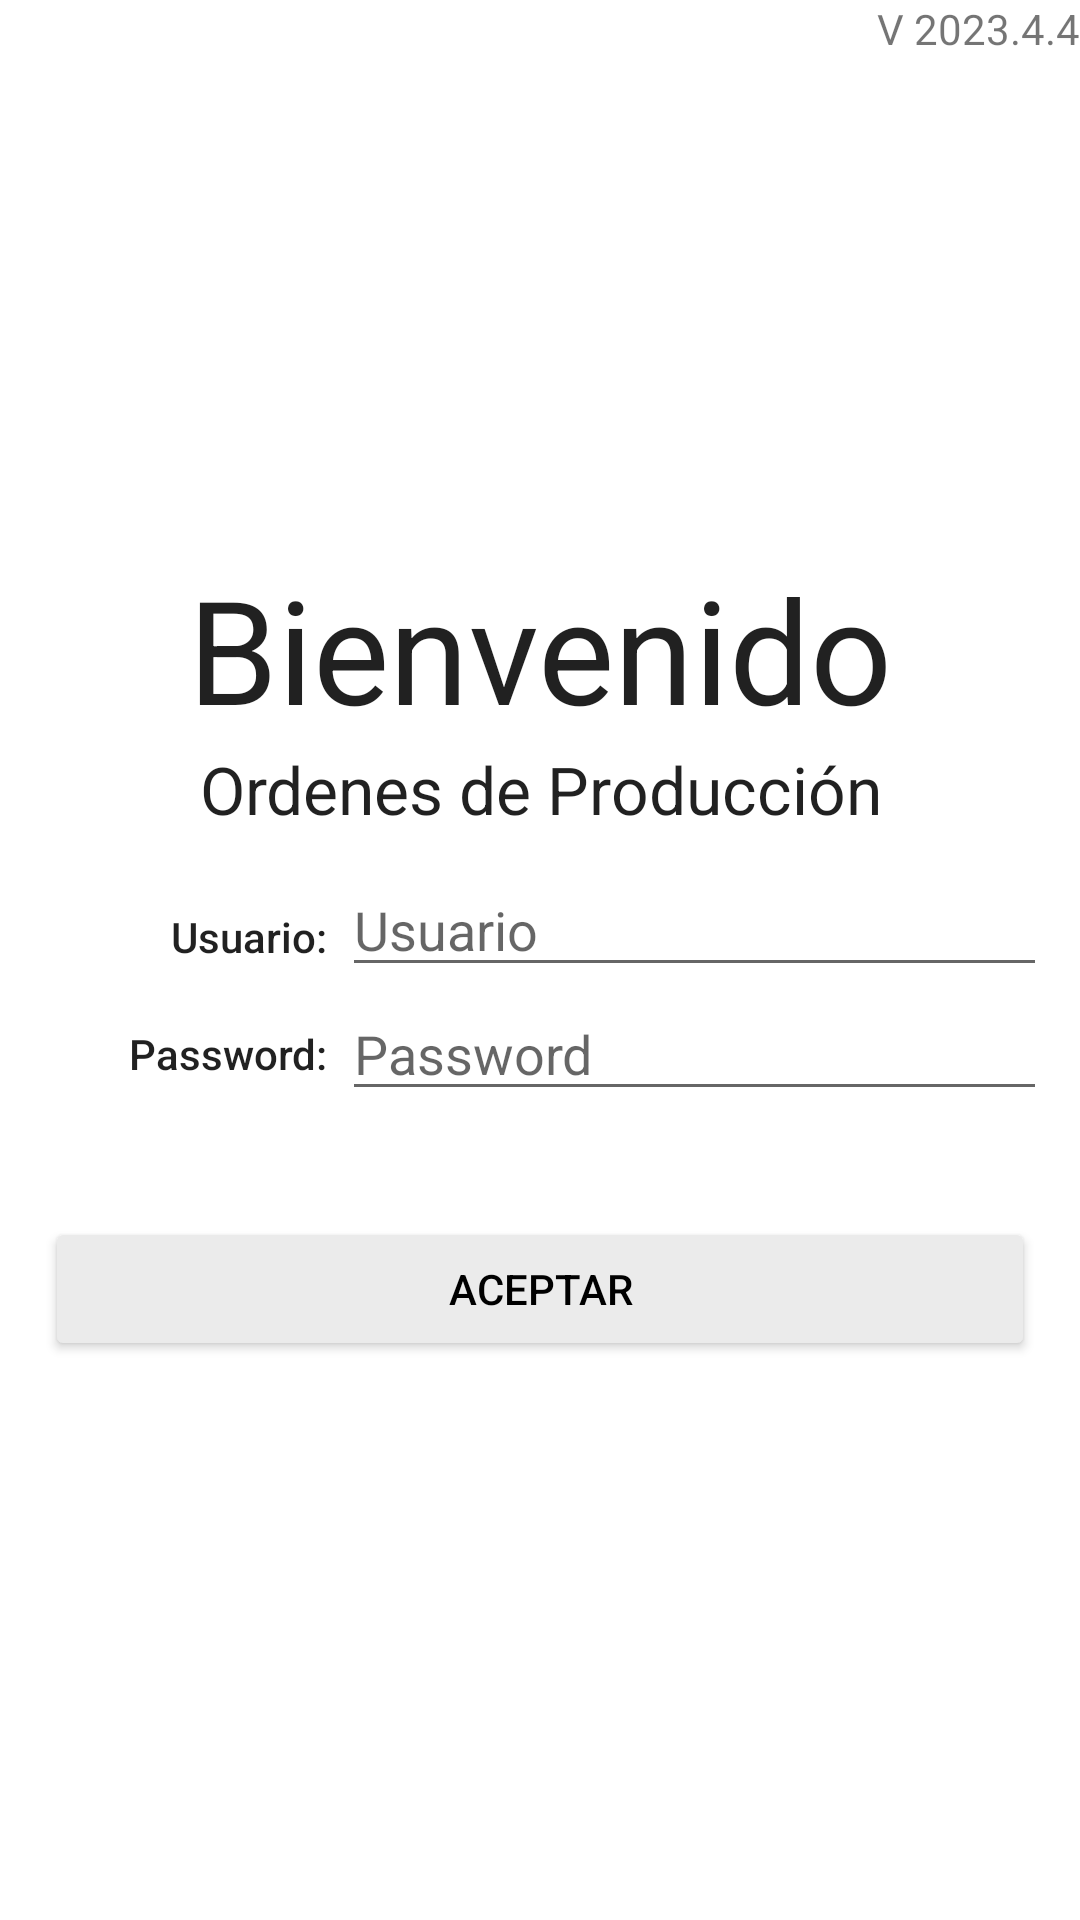

Android layout source for this screen:
<!-- AndroidManifest.xml: application theme Theme.AppProduccionV2 -->
<!-- res/layout/activity_login.xml -->
<?xml version="1.0" encoding="utf-8"?>
<LinearLayout xmlns:android="http://schemas.android.com/apk/res/android"
    xmlns:app="http://schemas.android.com/apk/res-auto"
    xmlns:tools="http://schemas.android.com/tools"
    android:id="@+id/mainLayout"
    android:layout_width="match_parent"
    android:layout_height="match_parent"
    android:orientation="vertical"
    tools:context=".Login">

    <TextView
        android:id="@+id/textView17"
        android:layout_width="match_parent"
        android:layout_height="wrap_content"
        android:text="V 2023.4.4"
        android:textAlignment="textEnd" />

    <LinearLayout
        android:layout_width="match_parent"
        android:layout_height="match_parent"
        android:layout_margin="15dp"
        android:layout_marginTop="150dp"
        android:orientation="vertical">

        <TextView
            android:id="@+id/textView4"
            android:layout_width="match_parent"
            android:layout_height="wrap_content"
            android:layout_marginTop="150dp"
            android:gravity="center_horizontal"
            android:text="Bienvenido"
            android:textAppearance="@style/TextAppearance.AppCompat.Large"
            android:textSize="48sp" />

        <TextView
            android:id="@+id/textView8"
            android:layout_width="match_parent"
            android:layout_height="wrap_content"
            android:gravity="center"
            android:text="Ordenes de Producción"
            android:textAppearance="@style/TextAppearance.AppCompat.Large" />

        <LinearLayout
            android:layout_width="match_parent"
            android:layout_height="118dp"
            android:layout_marginTop="10dp"
            android:orientation="horizontal">

            <LinearLayout
                android:layout_width="99dp"
                android:layout_height="match_parent"
                android:orientation="vertical">

                <TextView
                    android:id="@+id/textView5"
                    android:layout_width="match_parent"
                    android:layout_height="wrap_content"
                    android:layout_marginTop="15dp"
                    android:layout_marginRight="5dp"
                    android:gravity="center|right|center_vertical"
                    android:text="Usuario:"
                    android:textAppearance="@style/TextAppearance.AppCompat.Body2" />

                <TextView
                    android:id="@+id/textView7"
                    android:layout_width="match_parent"
                    android:layout_height="wrap_content"
                    android:layout_marginTop="20dp"
                    android:layout_marginRight="5dp"
                    android:gravity="center|right|center_vertical"
                    android:text="Password:"
                    android:textAppearance="@style/TextAppearance.AppCompat.Body2" />

            </LinearLayout>

            <LinearLayout
                android:layout_width="match_parent"
                android:layout_height="match_parent"
                android:orientation="vertical">

                <EditText
                    android:id="@+id/txtUsuario"
                    android:layout_width="267dp"
                    android:layout_height="wrap_content"
                    android:ems="10"
                    android:hint="Usuario"
                    android:inputType="textPersonName"
                    tools:text="admin" />

                <EditText
                    android:id="@+id/txtPassword"
                    android:layout_width="268dp"
                    android:layout_height="wrap_content"
                    android:ems="10"
                    android:hint="Password"
                    android:inputType="textPassword"
                    tools:text="CafeTostado" />
            </LinearLayout>

        </LinearLayout>

        <LinearLayout
            android:layout_width="match_parent"
            android:layout_height="match_parent"
            android:orientation="horizontal">

            <Button
                android:id="@+id/btnAceptar"
                android:layout_width="wrap_content"
                android:layout_height="wrap_content"
                android:layout_weight="1"
                android:onClick="login"
                android:backgroundTint="#ebebeb"
                android:textColor="@color/black"
                android:text="Aceptar" />
        </LinearLayout>

    </LinearLayout>
</LinearLayout>
<!-- resources referenced by this layout -->
<resources>
  <style name="Theme.AppProduccionV2" parent="Theme.MaterialComponents.DayNight.DarkActionBar">
          
          <item name="colorPrimary">@color/purple_500</item>
          <item name="colorPrimaryVariant">@color/purple_700</item>
          <item name="colorOnPrimary">@color/white</item>
          
          <item name="colorSecondary">@color/teal_200</item>
          <item name="colorSecondaryVariant">@color/teal_700</item>
          <item name="colorOnSecondary">@color/black</item>
          
          <item name="android:statusBarColor" tools:targetApi="l">?attr/colorPrimaryVariant</item>
          
      </style>
  <!-- not gathered from this repository: default colours our renderer supplied (Android Studio template values) -->
  <color name="purple_500">#FF6200EE</color>
  <color name="purple_700">#FF3700B3</color>
  <color name="teal_200">#FF03DAC5</color>
  <color name="teal_700">#FF018786</color>
  <color name="black">#FF000000</color>
  <color name="white">#FFFFFFFF</color>
</resources>
